Run: headless pygame with SDL's dummy video driver; simulated clock (each Clock.tick advances the game by its frame time, no real sleeping); random seed 0; keys injected as events and as key.get_pressed() state; mouse plan: one left click at the window centre at the start of phase 2, then a move to the lower-right quarter at the start of phase 3.
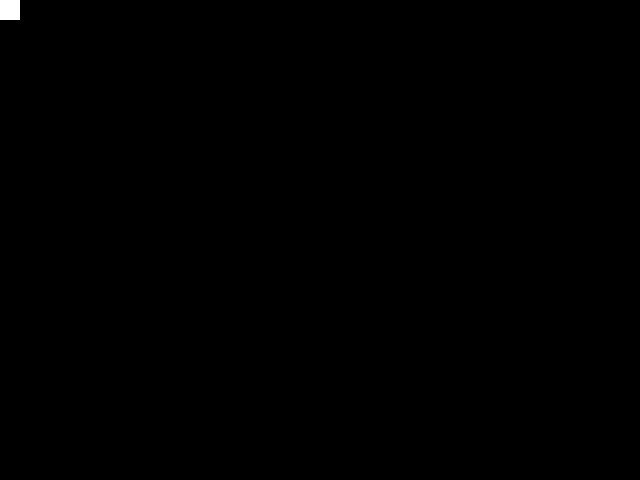
Frame 1 of 4 · flips 1–60 · no input
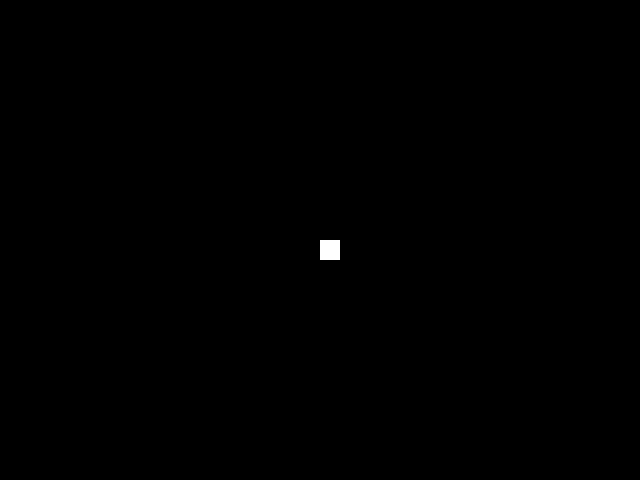
Frame 2 of 4 · flips 61–180 · clicked the window centre · tapped SPACE, RETURN · held RIGHT (→), D
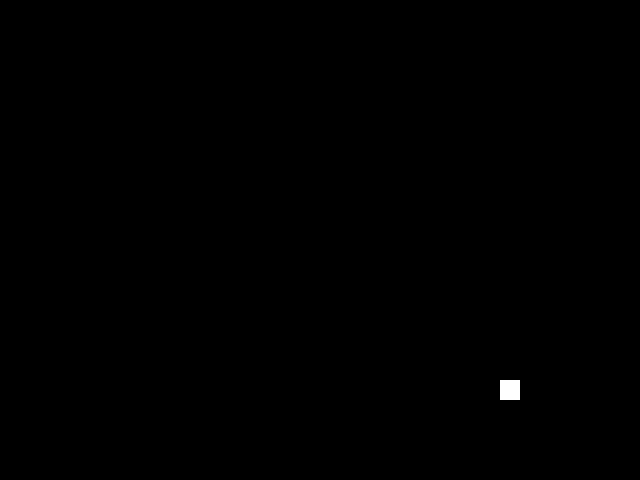
Frame 3 of 4 · flips 181–300 · moved the mouse to the lower-right quarter · held DOWN (↓), S
Frame 4 of 4 · flips 301–420 · held LEFT (←), A, UP (↑), W · screen unchanged from frame 3, image omitted

The pygame program that drew these frames:

# h

import pygame
from pygame.locals import *


BLACK = (0,0,0)
WHITE = (255,255,255)
snap = 20

pygame.init()
screen = pygame.display.set_mode((640, 480))
clock = pygame.time.Clock()


while True:
    for event in pygame.event.get():
        if event.type == QUIT:
            pygame.quit()
            exit()

    mouse_x, mouse_y = pygame.mouse.get_pos()
    print(mouse_x, mouse_y)
    screen.fill(BLACK)
    pygame.draw.rect(screen, WHITE, (mouse_x // snap * snap, mouse_y // snap * snap, snap, snap)) ###
    pygame.display.flip()
    clock.tick()
